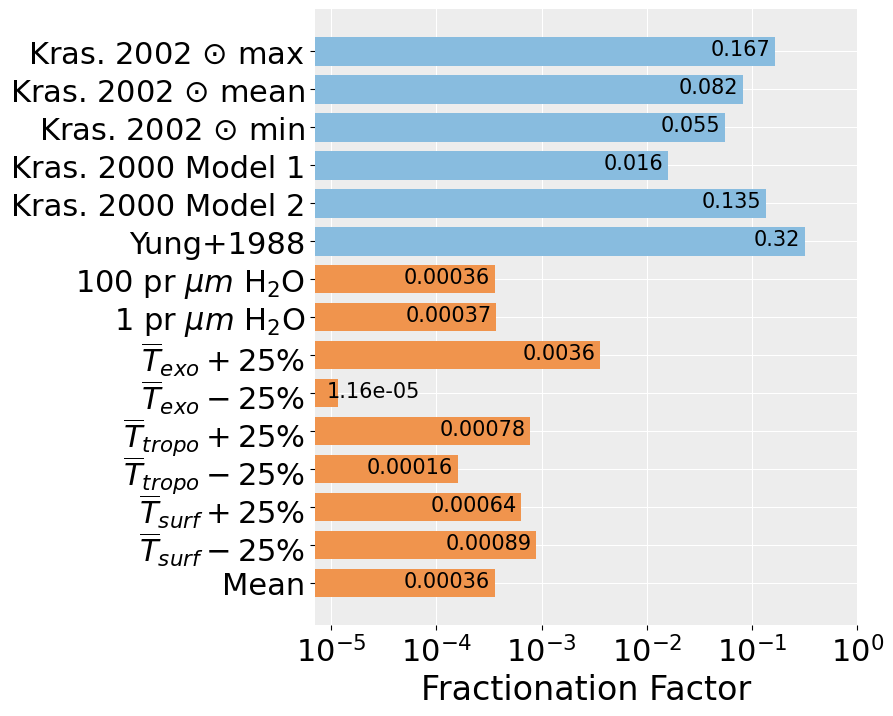

Python code for this plot: (Note: this script raises an exception after producing the figure.)
################################################################################
# f_barchart.jl
# TYPE: MAIN (plot maker)
# WHICH: Equilibrium experiments
# DESCRIPTION: plots results for f in equilibrated atmosphere simulations in a
# bar chart, by experiment. Done in Python because it doesn't need to call on 
# Julia data/output.
#
# [redacted]
# July 2019
# Currently tested for Python: 3.7
# NOTE: Currently porting to calc_f_converged so this will be deprecated.
################################################################################
import matplotlib.pyplot as plt
import pandas as pd
from matplotlib import rc
rc('text', usetex=True)

experiments = pd.DataFrame([["Mean", 3.6e-4],
                            [r"$\overline{T}_{surf}-25$%", 8.9e-4],
                            [r"$\overline{T}_{surf}+25$%", 6.4e-4],
                            [r"$\overline{T}_{tropo}-25$%", 1.6e-4],
                            [r"$\overline{T}_{tropo}+25$%", 7.8e-4],
                            [r"$\overline{T}_{exo}-25$%", 1.16e-5],
                            [r"$\overline{T}_{exo}+25$%", 3.6e-3],
                            [r"1 pr $\mu m$ H$_2$O", 3.7e-4],
                            [r"100 pr $\mu m$ H$_2$O", 3.6e-4],
                            ["Yung+1988", 0.32], ["Kras. 2000 Model 2", 0.135],
                            ["Kras. 2000 Model 1", 0.016],
                            [r"Kras. 2002 $\odot$ min", 0.055],
                            [r"Kras. 2002 $\odot$ mean", 0.082],
                            [r"Kras. 2002 $\odot$ max", 0.167]],
                           columns=["Name", "Values"])

fig = plt.figure(figsize=(7, 8))
plt.style.use('default')
plt.rcParams['font.family'] = 'sans-serif'
plt.rcParams['font.sans-serif'] = 'Louis George Caf?'
plt.rcParams['font.monospace'] = 'FreeMono'
plt.rcParams['font.size'] = 19
plt.rcParams['axes.labelsize'] = 24
plt.rcParams['xtick.labelsize'] = 22
plt.rcParams['ytick.labelsize'] = 22

carray = ["xkcd:faded orange", "xkcd:faded orange", "xkcd:faded orange",
          "xkcd:faded orange", "xkcd:faded orange", "xkcd:faded orange",
          "xkcd:faded orange", "xkcd:faded orange", "xkcd:faded orange",
          "#88bcdf", "#88bcdf", "#88bcdf", "#88bcdf", "#88bcdf", "#88bcdf"]
ax = plt.gca()
ax.set_facecolor("#ededed")
ax.grid(zorder=0, color="white", which="major")
for side in ["top", "bottom", "left", "right"]:
    ax.spines[side].set_visible(False)
ax.barh(list(experiments.index * 2), experiments["Values"], 1.5, color=carray,
        zorder=10)
ax.set_xscale("log")
for i, v in enumerate(experiments["Values"]):
    if v == 1.16e-5:
        m = 5
    else:
        m = -0.1
    ax.text(v+m*v, 2*(i-0.1), str(v), color='black', fontsize=15, zorder=16,
            ha="right")
plt.xlabel("Fractionation Factor")

plt.yticks(range(0, len(experiments)*2, 2), experiments["Name"])
plt.xticks([10**(-5), 10**(-4), 10**(-3), 10**(-2), 10**(-1), 1])

plt.savefig("../Results/VarWaterTemp/Plots/f-plot-pretty-horizontal.png", bbox_inches="tight")